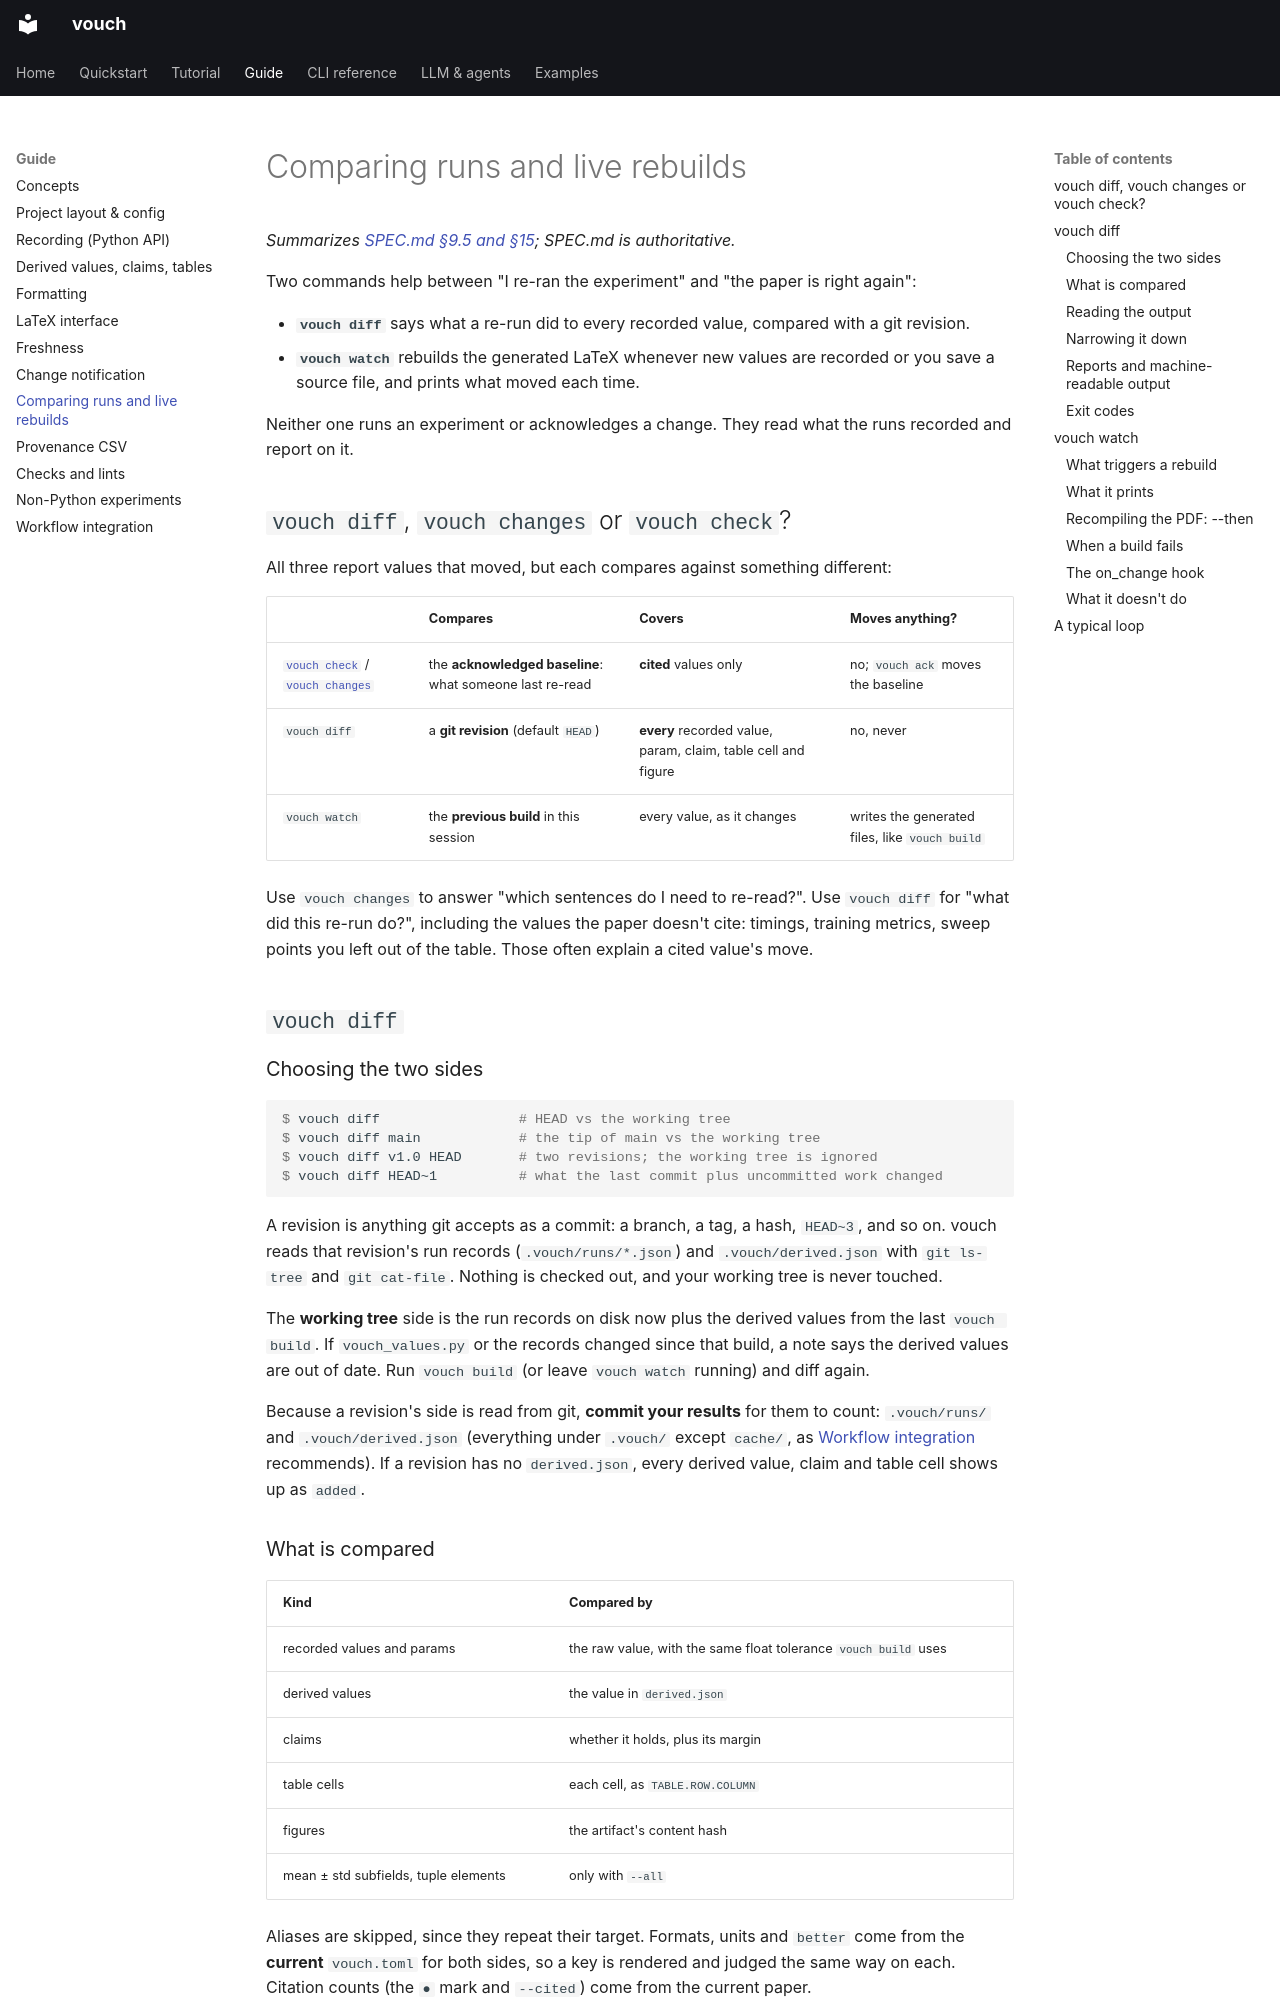

repository: dlfelps/vouch · page: guide/diff-and-watch/index.html · generator: mkdocs

# Comparing runs and live rebuilds

*Summarizes [SPEC.md §9.5 and §15](https://github.com/dlfelps/vouch/blob/main/SPEC.md); SPEC.md is authoritative.*

Two commands help between "I re-ran the experiment" and "the paper is right
again":

- **`vouch diff`** says what a re-run did to every recorded value, compared
  with a git revision.
- **`vouch watch`** rebuilds the generated LaTeX whenever new values are
  recorded or you save a source file, and prints what moved each time.

Neither one runs an experiment or acknowledges a change. They read what the
runs recorded and report on it.

## `vouch diff`, `vouch changes` or `vouch check`?

All three report values that moved, but each compares against something
different:

| | Compares | Covers | Moves anything? |
|---|---|---|---|
| [`vouch check`](checks-and-lints.md) / [`vouch changes`](change-notification.md) | the **acknowledged baseline**: what someone last re-read | **cited** values only | no; `vouch ack` moves the baseline |
| `vouch diff` | a **git revision** (default `HEAD`) | **every** recorded value, param, claim, table cell and figure | no, never |
| `vouch watch` | the **previous build** in this session | every value, as it changes | writes the generated files, like `vouch build` |

Use `vouch changes` to answer "which sentences do I need to re-read?". Use
`vouch diff` for "what did this re-run do?", including the values the paper
doesn't cite: timings, training metrics, sweep points you left out of the
table. Those often explain a cited value's move.

## `vouch diff`

### Choosing the two sides

```console
$ vouch diff                 # HEAD vs the working tree
$ vouch diff main            # the tip of main vs the working tree
$ vouch diff v1.0 HEAD       # two revisions; the working tree is ignored
$ vouch diff HEAD~1          # what the last commit plus uncommitted work changed
```

A revision is anything git accepts as a commit: a branch, a tag, a hash,
`HEAD~3`, and so on. vouch reads that revision's run records
(`.vouch/runs/*.json`) and `.vouch/derived.json` with `git ls-tree` and
`git cat-file`. Nothing is checked out, and your working tree is never touched.

The **working tree** side is the run records on disk now plus the derived
values from the last `vouch build`. If `vouch_values.py` or the records changed
since that build, a note says the derived values are out of date. Run
`vouch build` (or leave `vouch watch` running) and diff again.

Because a revision's side is read from git, **commit your results** for them to
count: `.vouch/runs/` and `.vouch/derived.json` (everything under `.vouch/`
except `cache/`, as [Workflow integration](workflow-integration.md#git)
recommends). If a revision has no `derived.json`, every derived value, claim
and table cell shows up as `added`.

### What is compared

| Kind | Compared by |
|---|---|
| recorded values and params | the raw value, with the same float tolerance `vouch build` uses |
| derived values | the value in `derived.json` |
| claims | whether it holds, plus its margin |
| table cells | each cell, as `TABLE.ROW.COLUMN` |
| figures | the artifact's content hash |
| mean ± std subfields, tuple elements | only with `--all` |

Aliases are skipped, since they repeat their target. Formats, units and
`better` come from the **current** `vouch.toml` for both sides, so a key is
rendered and judged the same way on each. Citation counts (the `●` mark and
`--cited`) come from the current paper.
